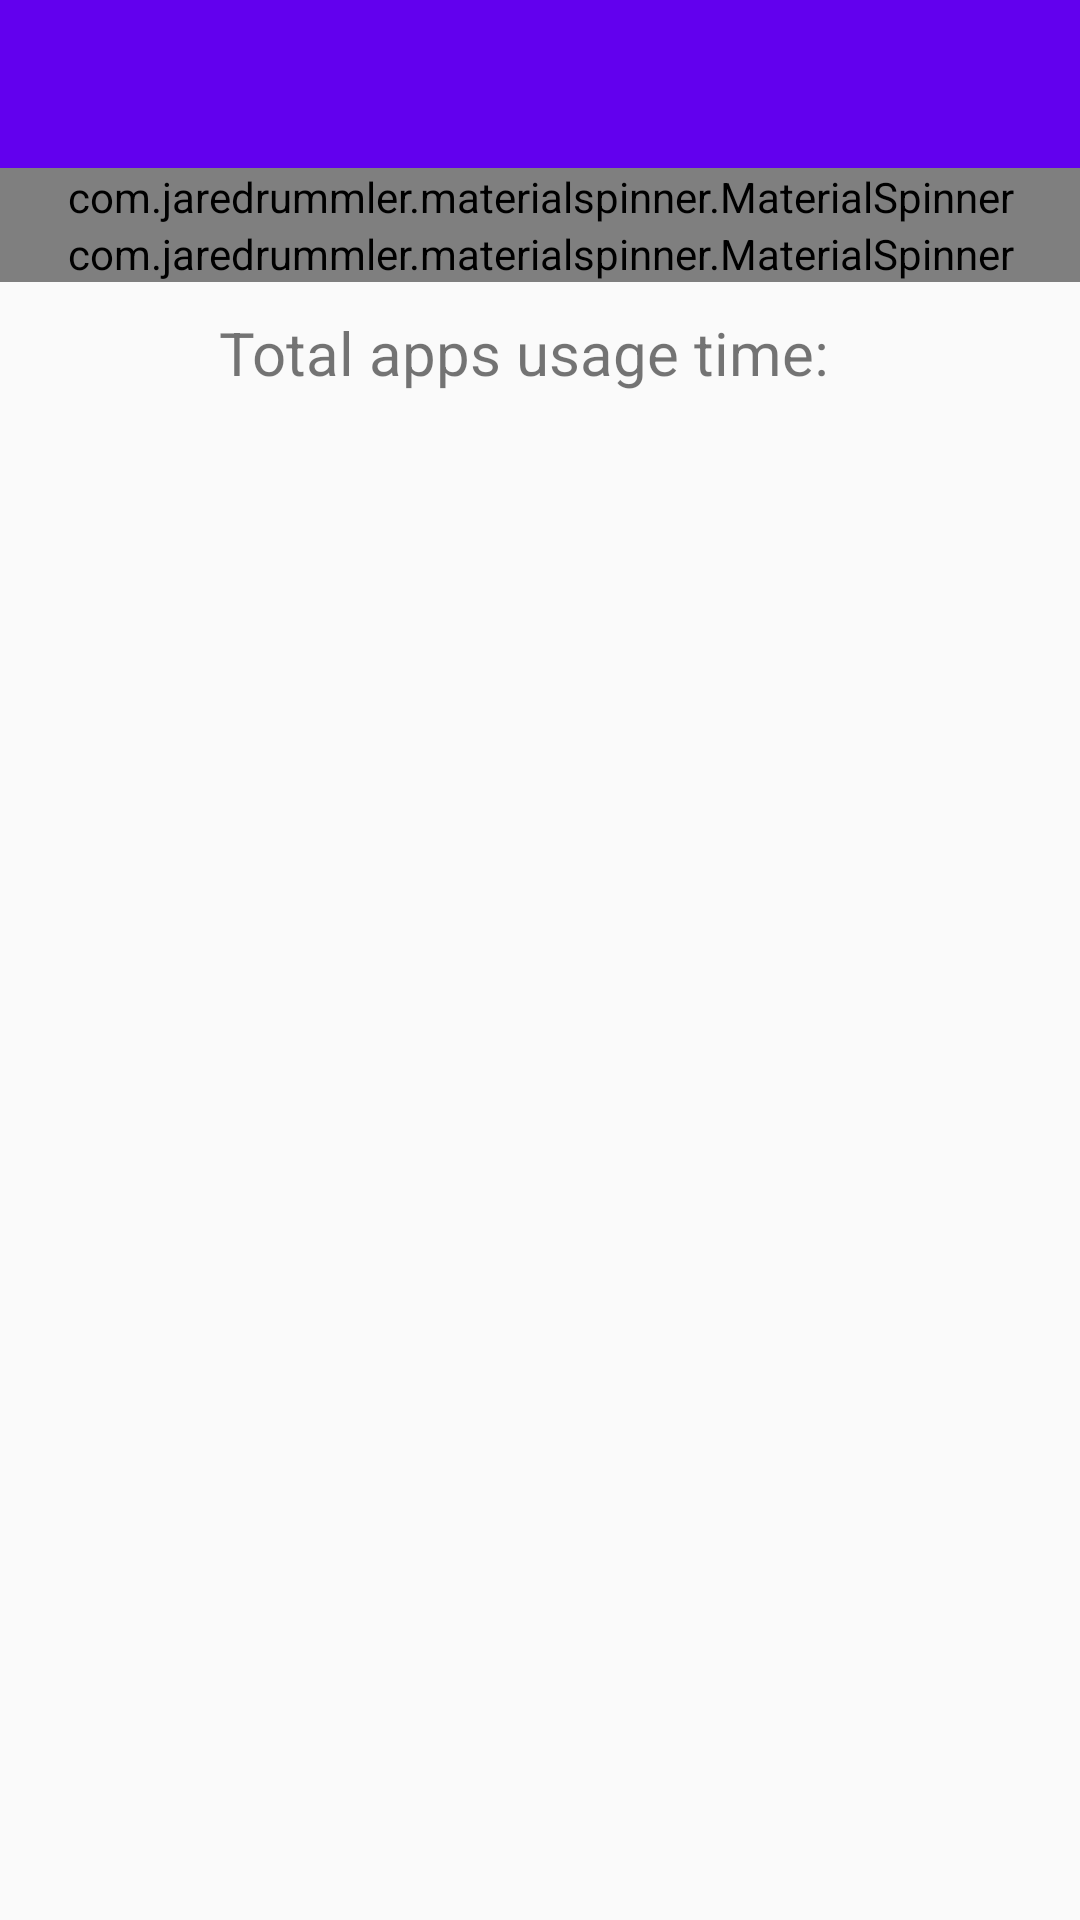

This screen was rendered from an Android layout file. Write that file and the resources it references.
<!-- AndroidManifest.xml: activity theme Theme.AppCompat.DayNight.NoActionBar -->
<!-- res/layout/activity_main.xml -->
<?xml version="1.0" encoding="utf-8"?>
<androidx.drawerlayout.widget.DrawerLayout xmlns:android="http://schemas.android.com/apk/res/android"
    xmlns:app="http://schemas.android.com/apk/res-auto"
    xmlns:tools="http://schemas.android.com/tools"
    android:id="@+id/drawerLayout"
    android:layout_width="match_parent"
    android:layout_height="match_parent"
    tools:context=".MainActivity">

    <LinearLayout
        android:layout_width="match_parent"
        android:layout_height="wrap_content"
        android:orientation="vertical">

        <androidx.appcompat.widget.Toolbar
            android:id="@+id/toolbar"
            android:layout_width="match_parent"
            android:layout_height="wrap_content"
            android:background="@color/purple_500"
            app:subtitleTextColor="#000"
            app:titleTextColor="#fff" />

        <com.jaredrummler.materialspinner.MaterialSpinner
            android:id="@+id/spinnerIntervals"
            android:layout_width="match_parent"
            android:layout_height="wrap_content"
            android:textAlignment="center"
            android:textSize="20sp" />

        <com.jaredrummler.materialspinner.MaterialSpinner
            android:id="@+id/spinner"
            android:layout_width="match_parent"
            android:layout_height="wrap_content"
            android:textAlignment="center"
            android:textSize="20sp" />

        <LinearLayout
            android:layout_width="wrap_content"
            android:layout_gravity="center"
            android:layout_marginTop="10dp"
            android:layout_height="wrap_content"
            android:orientation="horizontal">

            <TextView
                android:layout_width="wrap_content"
                android:layout_height="wrap_content"
                android:textSize="20sp"
                android:text="@string/total_apps_usage_time" />

            <TextView
                android:id="@+id/tv_totalUsage"
                android:layout_width="wrap_content"
                android:layout_height="wrap_content"
                android:textColor="#FF5722"
                android:textSize="18sp"
                android:layout_marginStart="10dp" />

        </LinearLayout>

        <androidx.recyclerview.widget.RecyclerView
            android:id="@+id/pkg_list"
            android:layout_width="match_parent"
            android:layout_height="match_parent"
            android:layout_marginTop="10dp" />

    </LinearLayout>

    <com.google.android.material.navigation.NavigationView
        android:id="@+id/navigation_menu"
        android:layout_width="match_parent"
        android:layout_height="match_parent"
        android:layout_gravity="start"
        app:headerLayout="@layout/header_layout"
        app:menu="@menu/drawer_menu" />

</androidx.drawerlayout.widget.DrawerLayout>
<!-- res/layout/header_layout.xml (included above) -->
<?xml version="1.0" encoding="utf-8"?>
<LinearLayout
    xmlns:android="http://schemas.android.com/apk/res/android"
    android:layout_width="match_parent"
    android:layout_height="match_parent"
    android:orientation="vertical">

    <LinearLayout
        android:layout_width="match_parent"
        android:background="#FF6200EE"
        android:gravity="center"
        android:layout_height="150dp">

        <TextView
            android:layout_width="match_parent"
            android:textAlignment="center"
            android:textSize="30sp"
            android:textColor="#FFF"
            android:text="@string/app_name"
            android:layout_height="wrap_content"/>

    </LinearLayout>

</LinearLayout>
<!-- resources referenced by this layout -->
<resources>
  <string name="app_name">TimeInPhoneProject</string>
  <string name="total_apps_usage_time">Total apps usage time:</string>
  <!-- not gathered from this repository: default colours our renderer supplied (Android Studio template values) -->
  <color name="purple_500">#FF6200EE</color>
</resources>
